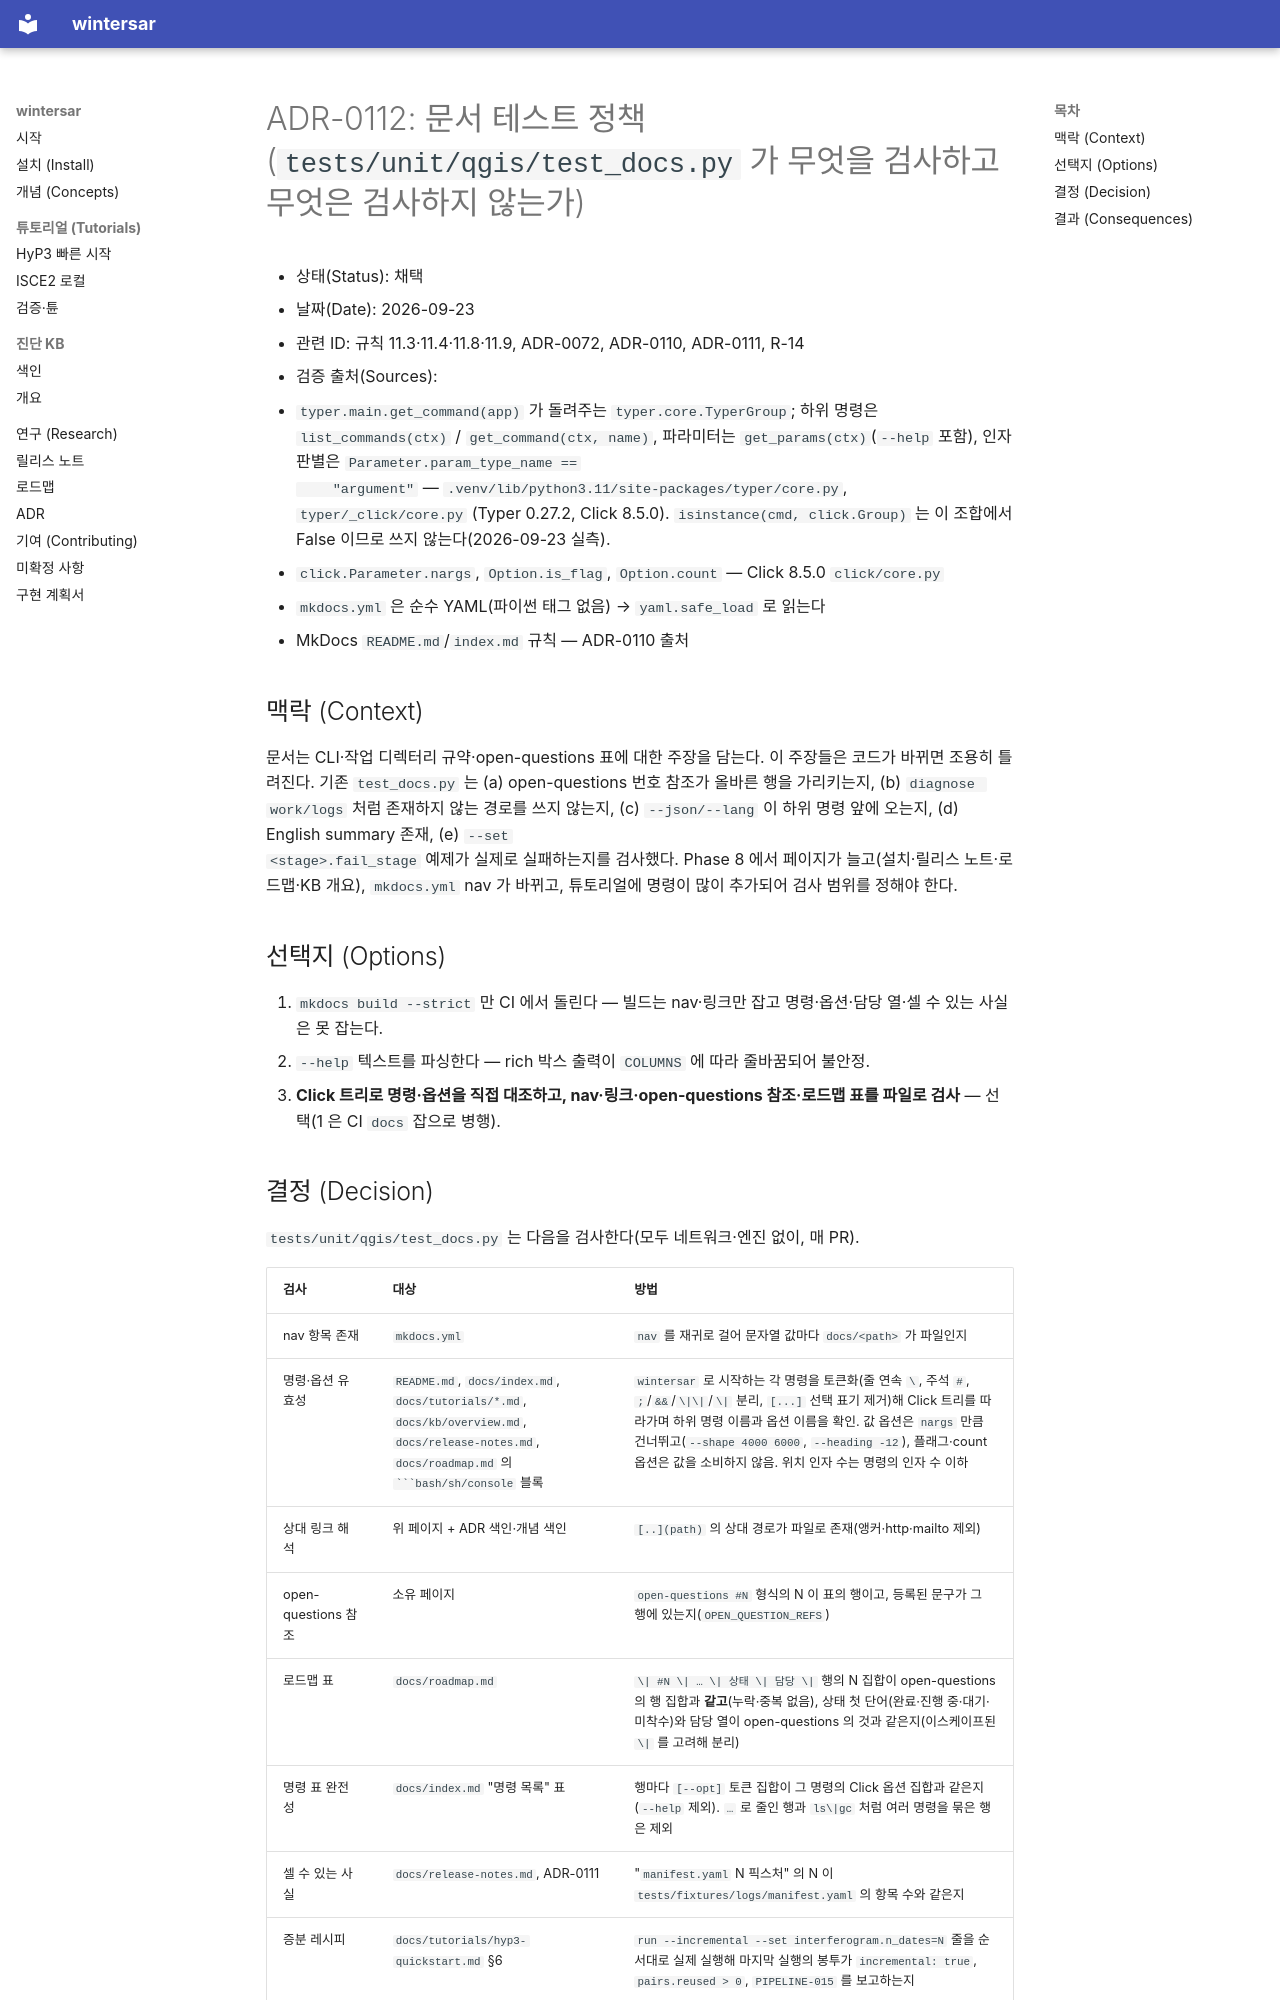

repository: taylor224/WinterSAR · page: adr/0112-docs-test-policy/index.html · generator: mkdocs

# ADR-0112: 문서 테스트 정책 (`tests/unit/qgis/test_docs.py` 가 무엇을 검사하고 무엇은 검사하지 않는가)

- 상태(Status): 채택
- 날짜(Date): 2026-09-23
- 관련 ID: 규칙 11.3·11.4·11.8·11.9, ADR-0072, ADR-0110, ADR-0111, R-14
- 검증 출처(Sources):
  - `typer.main.get_command(app)` 가 돌려주는 `typer.core.TyperGroup`; 하위 명령은 `list_commands(ctx)` /
    `get_command(ctx, name)`, 파라미터는 `get_params(ctx)`(`--help` 포함), 인자 판별은 `Parameter.param_type_name ==
    "argument"` — `.venv/lib/python3.11/site-packages/typer/core.py`, `typer/_click/core.py` (Typer 0.27.2, Click 8.5.0).
    `isinstance(cmd, click.Group)` 는 이 조합에서 False 이므로 쓰지 않는다(2026-09-23 실측).
  - `click.Parameter.nargs`, `Option.is_flag`, `Option.count` — Click 8.5.0 `click/core.py`
  - `mkdocs.yml` 은 순수 YAML(파이썬 태그 없음) → `yaml.safe_load` 로 읽는다
  - MkDocs `README.md`/`index.md` 규칙 — ADR-0110 출처

## 맥락 (Context)

문서는 CLI·작업 디렉터리 규약·open-questions 표에 대한 주장을 담는다. 이 주장들은 코드가 바뀌면 조용히 틀려진다.
기존 `test_docs.py` 는 (a) open-questions 번호 참조가 올바른 행을 가리키는지, (b) `diagnose work/logs` 처럼 존재하지
않는 경로를 쓰지 않는지, (c) `--json/--lang` 이 하위 명령 앞에 오는지, (d) English summary 존재, (e) `--set
<stage>.fail_stage` 예제가 실제로 실패하는지를 검사했다. Phase 8 에서 페이지가 늘고(설치·릴리스 노트·로드맵·KB 개요),
`mkdocs.yml` nav 가 바뀌고, 튜토리얼에 명령이 많이 추가되어 검사 범위를 정해야 한다.

## 선택지 (Options)

1. `mkdocs build --strict` 만 CI 에서 돌린다 — 빌드는 nav·링크만 잡고 명령·옵션·담당 열·셀 수 있는 사실은 못 잡는다.
2. `--help` 텍스트를 파싱한다 — rich 박스 출력이 `COLUMNS` 에 따라 줄바꿈되어 불안정.
3. **Click 트리로 명령·옵션을 직접 대조하고, nav·링크·open-questions 참조·로드맵 표를 파일로 검사** — 선택(1 은 CI `docs` 잡으로 병행).
